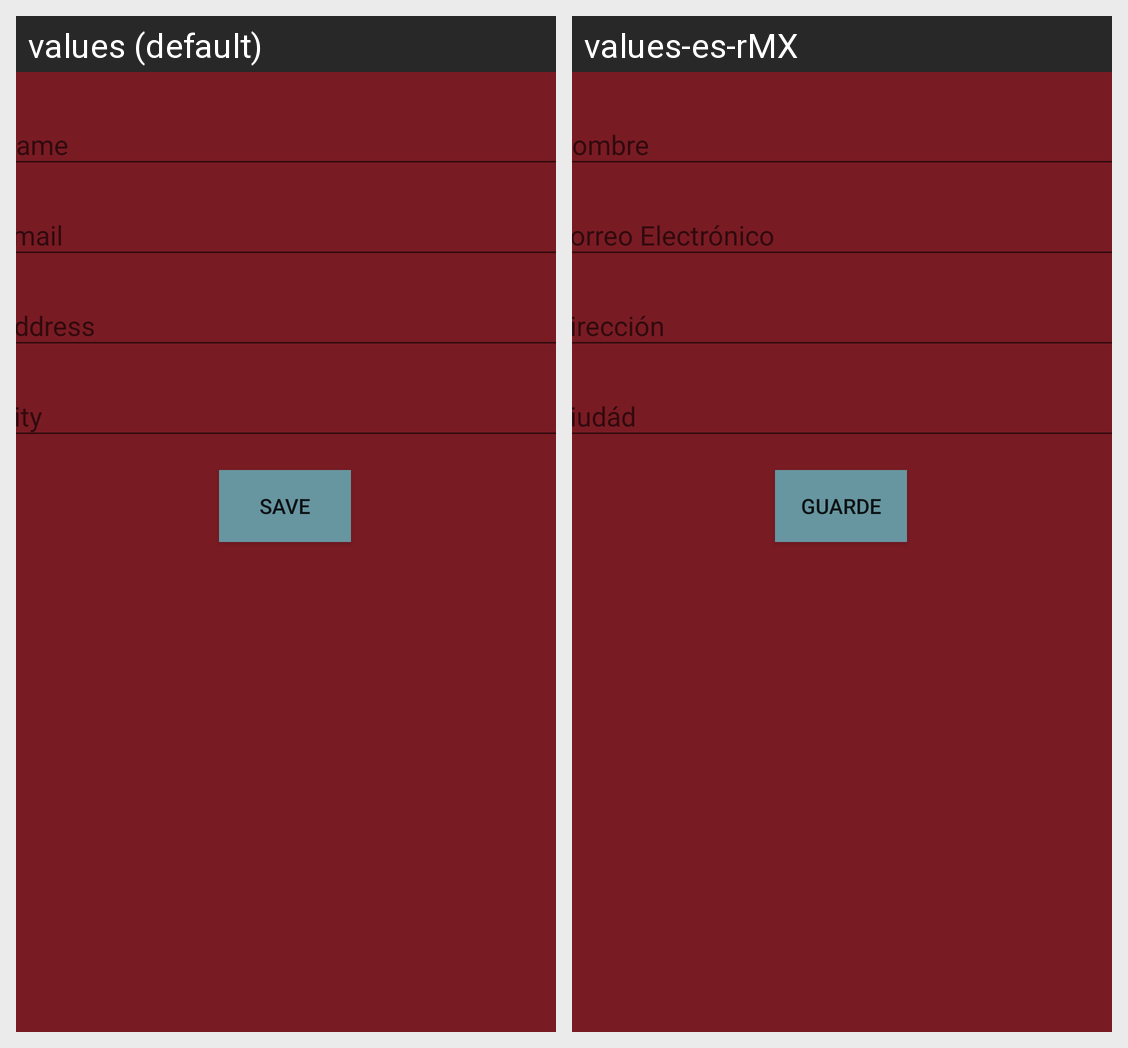

Strings drawn on this Android screen and how each of the app's shown locales translates them:
Android screen res/layout/activity_add_client.xml rendered under 2 locales, left to right: values (default), values-es-rMX. Device: Nexus 5 (rendered at 1080×1920; each locale shown at half size, 540×960, under a caption strip naming it); theme AppTheme.
Strings drawn on this screen, with the default value and each locale's value (text and hints the layout hard-codes, and strings that could not be matched under every locale, appear in the picture but are not listed):

name
  values: Name
  values-es-rMX: Nombre

email
  values: Email
  values-es-rMX: Correo Electrónico

address
  values: Address
  values-es-rMX: Dirección

city
  values: City
  values-es-rMX: Ciudád

save
  values: Save
  values-es-rMX: Guarde
